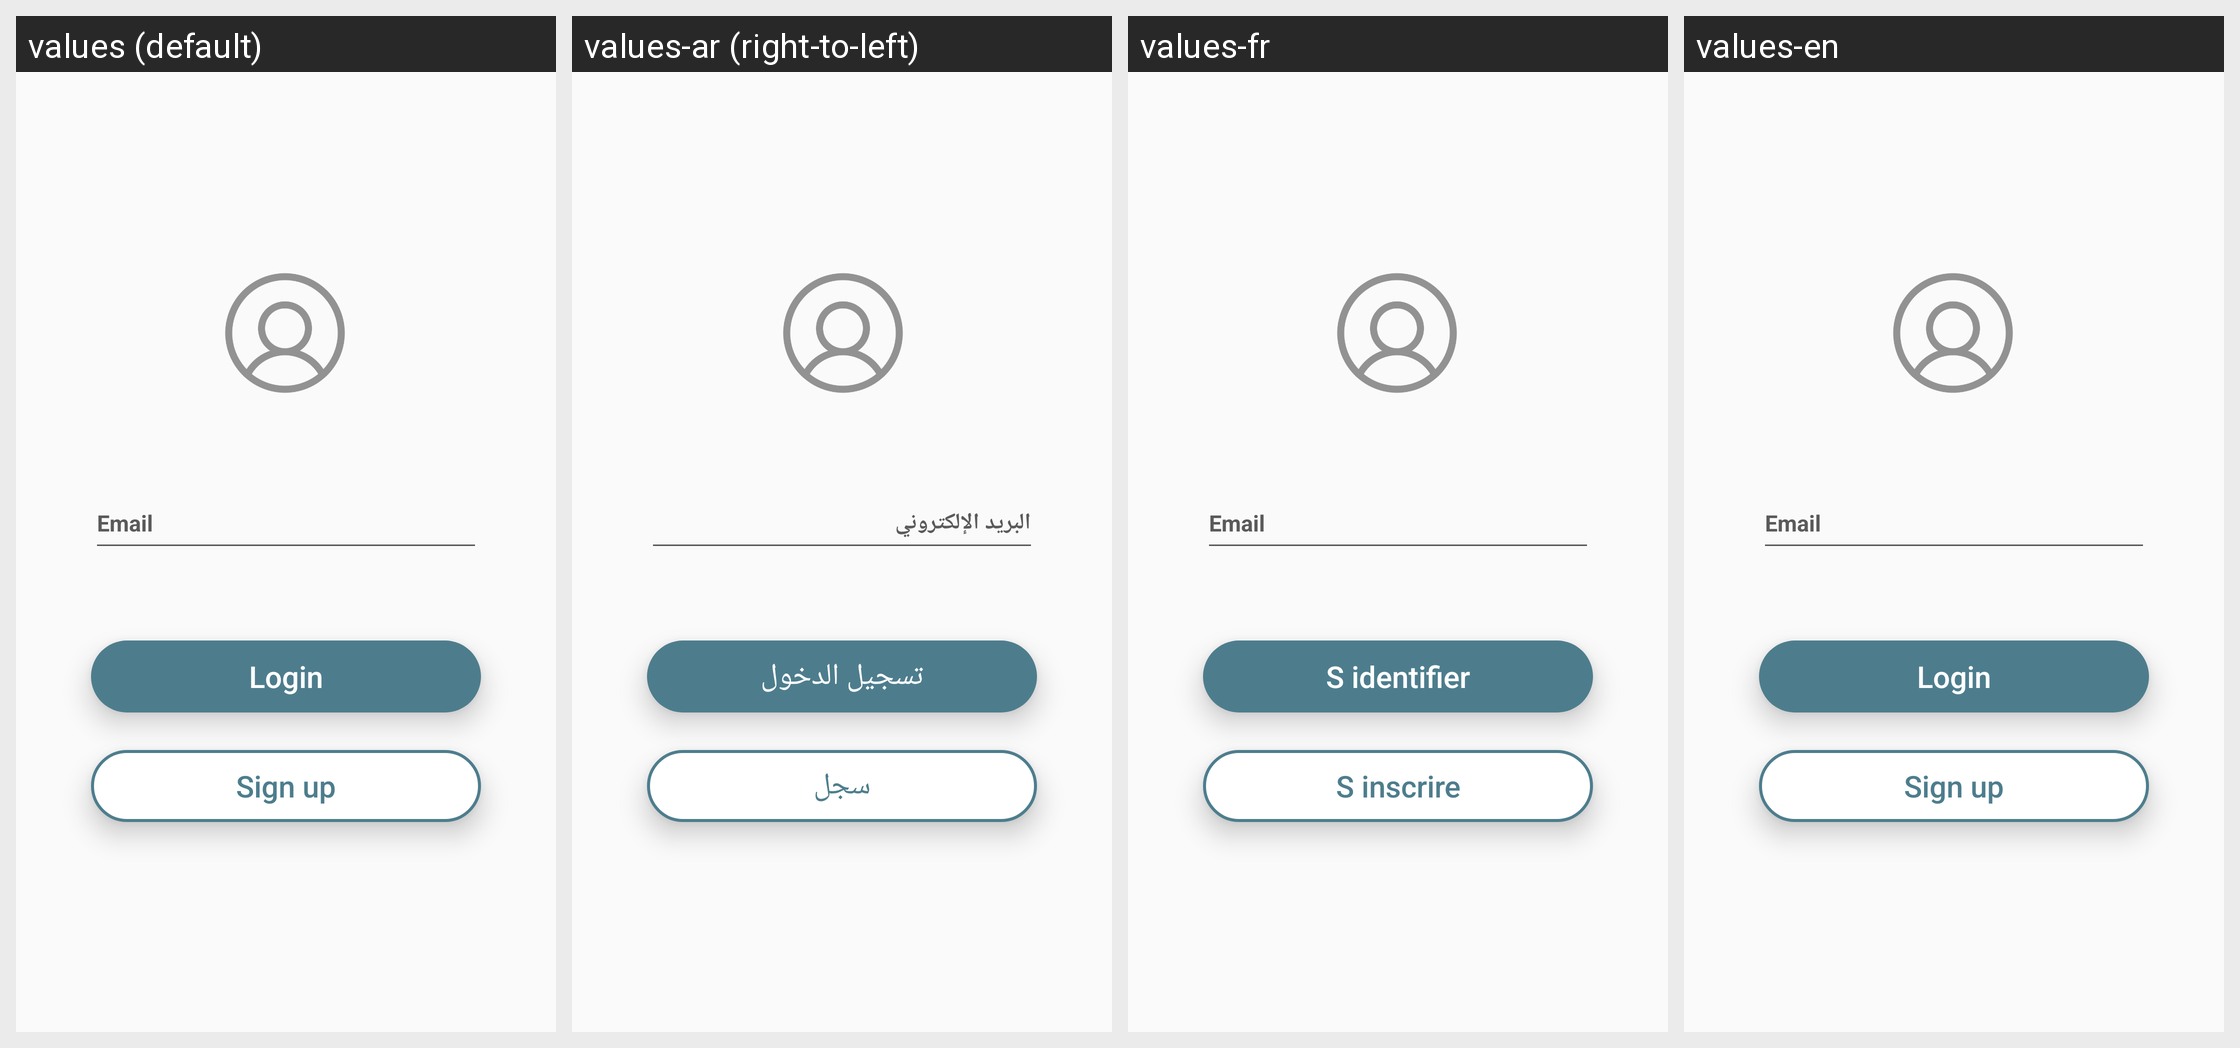

The Android screen above is rendered under several locales of the same app. Produce the string resources it draws, with the default and per-locale values.
Android screen res/layout/activity_login.xml rendered under 4 locales, left to right: values (default), values-ar (right-to-left), values-fr, values-en. Device: Nexus 5 (rendered at 1080×1920; each locale shown at half size, 540×960, under a caption strip naming it); theme AppTheme.
Strings drawn on this screen, with the default value and each locale's value (text and hints the layout hard-codes, and strings that could not be matched under every locale, appear in the picture but are not listed):

email
  values: Email
  values-ar: البريد الإلكتروني
  values-fr: Email
  values-en: Email

password
  values: Password
  values-ar: كلمه السر
  values-fr: Mot de passe
  values-en: Password

LOGIN
  values: Login
  values-ar: تسجيل الدخول
  values-fr: S identifier
  values-en: Login

signUp
  values: Sign up
  values-ar: سجل
  values-fr: S inscrire
  values-en: Sign up
